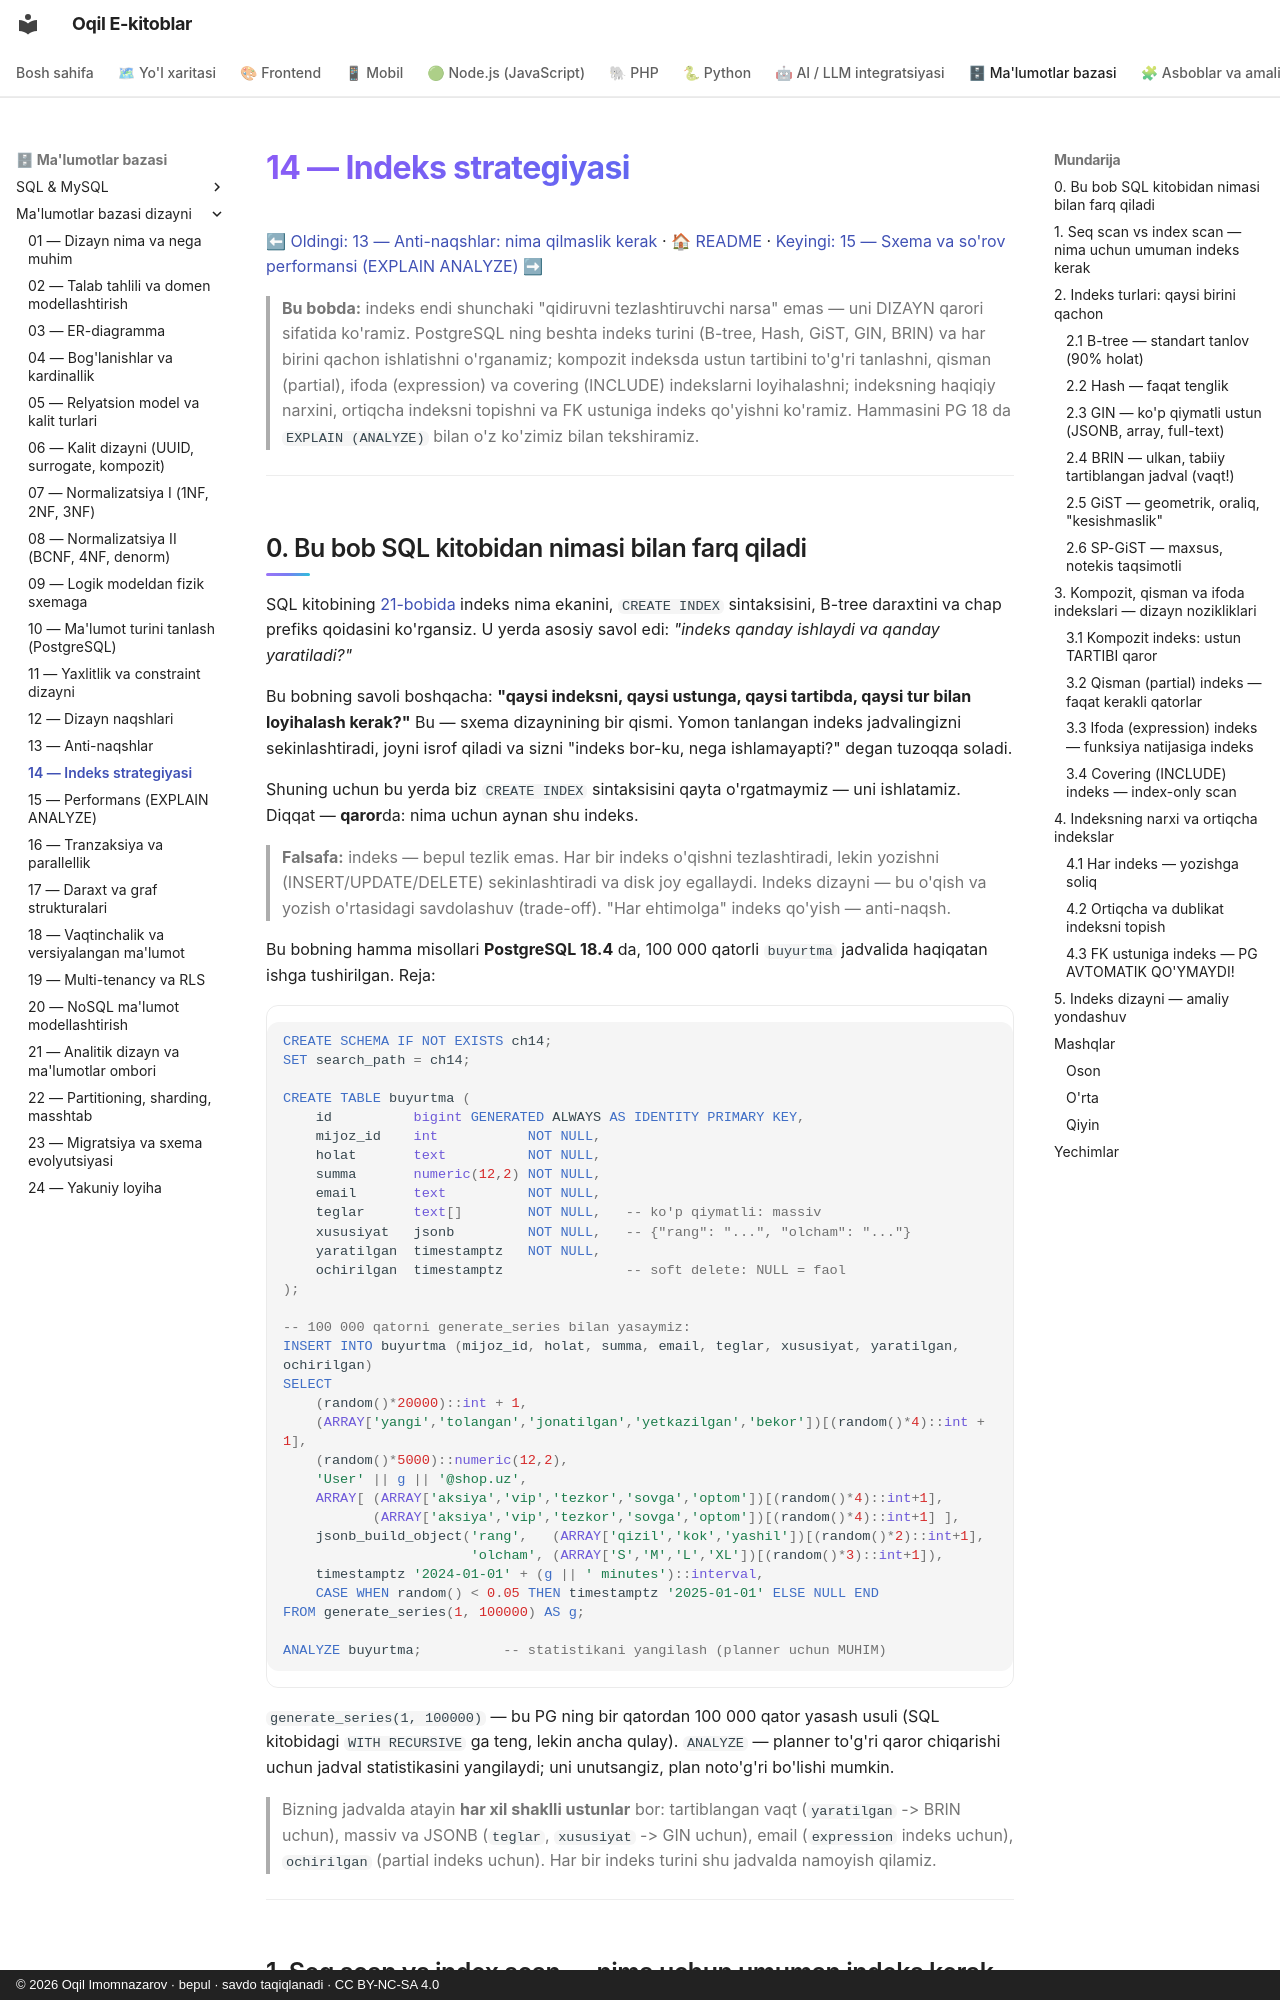

repository: iOqil/e-book · page: db-dizayni/14-indeks-strategiyasi/index.html · generator: mkdocs · copyright: © 2026 Oqil Imomnazarov · bepul · savdo taqiqlanadi · CC BY-NC-SA 4.0

# 14 — Indeks strategiyasi

[⬅ Oldingi: 13 — Anti-naqshlar: nima qilmaslik kerak](./13-anti-naqshlar.md) · [🏠 README](./README.md) · [Keyingi: 15 — Sxema va so'rov performansi (EXPLAIN ANALYZE) ➡](./15-performans.md)

> **Bu bobda:** indeks endi shunchaki "qidiruvni tezlashtiruvchi narsa" emas — uni DIZAYN qarori sifatida ko'ramiz. PostgreSQL ning beshta indeks turini (B-tree, Hash, GiST, GIN, BRIN) va har birini qachon ishlatishni o'rganamiz; kompozit indeksda ustun tartibini to'g'ri tanlashni, qisman (partial), ifoda (expression) va covering (INCLUDE) indekslarni loyihalashni; indeksning haqiqiy narxini, ortiqcha indeksni topishni va FK ustuniga indeks qo'yishni ko'ramiz. Hammasini PG 18 da `EXPLAIN (ANALYZE)` bilan o'z ko'zimiz bilan tekshiramiz.

---
